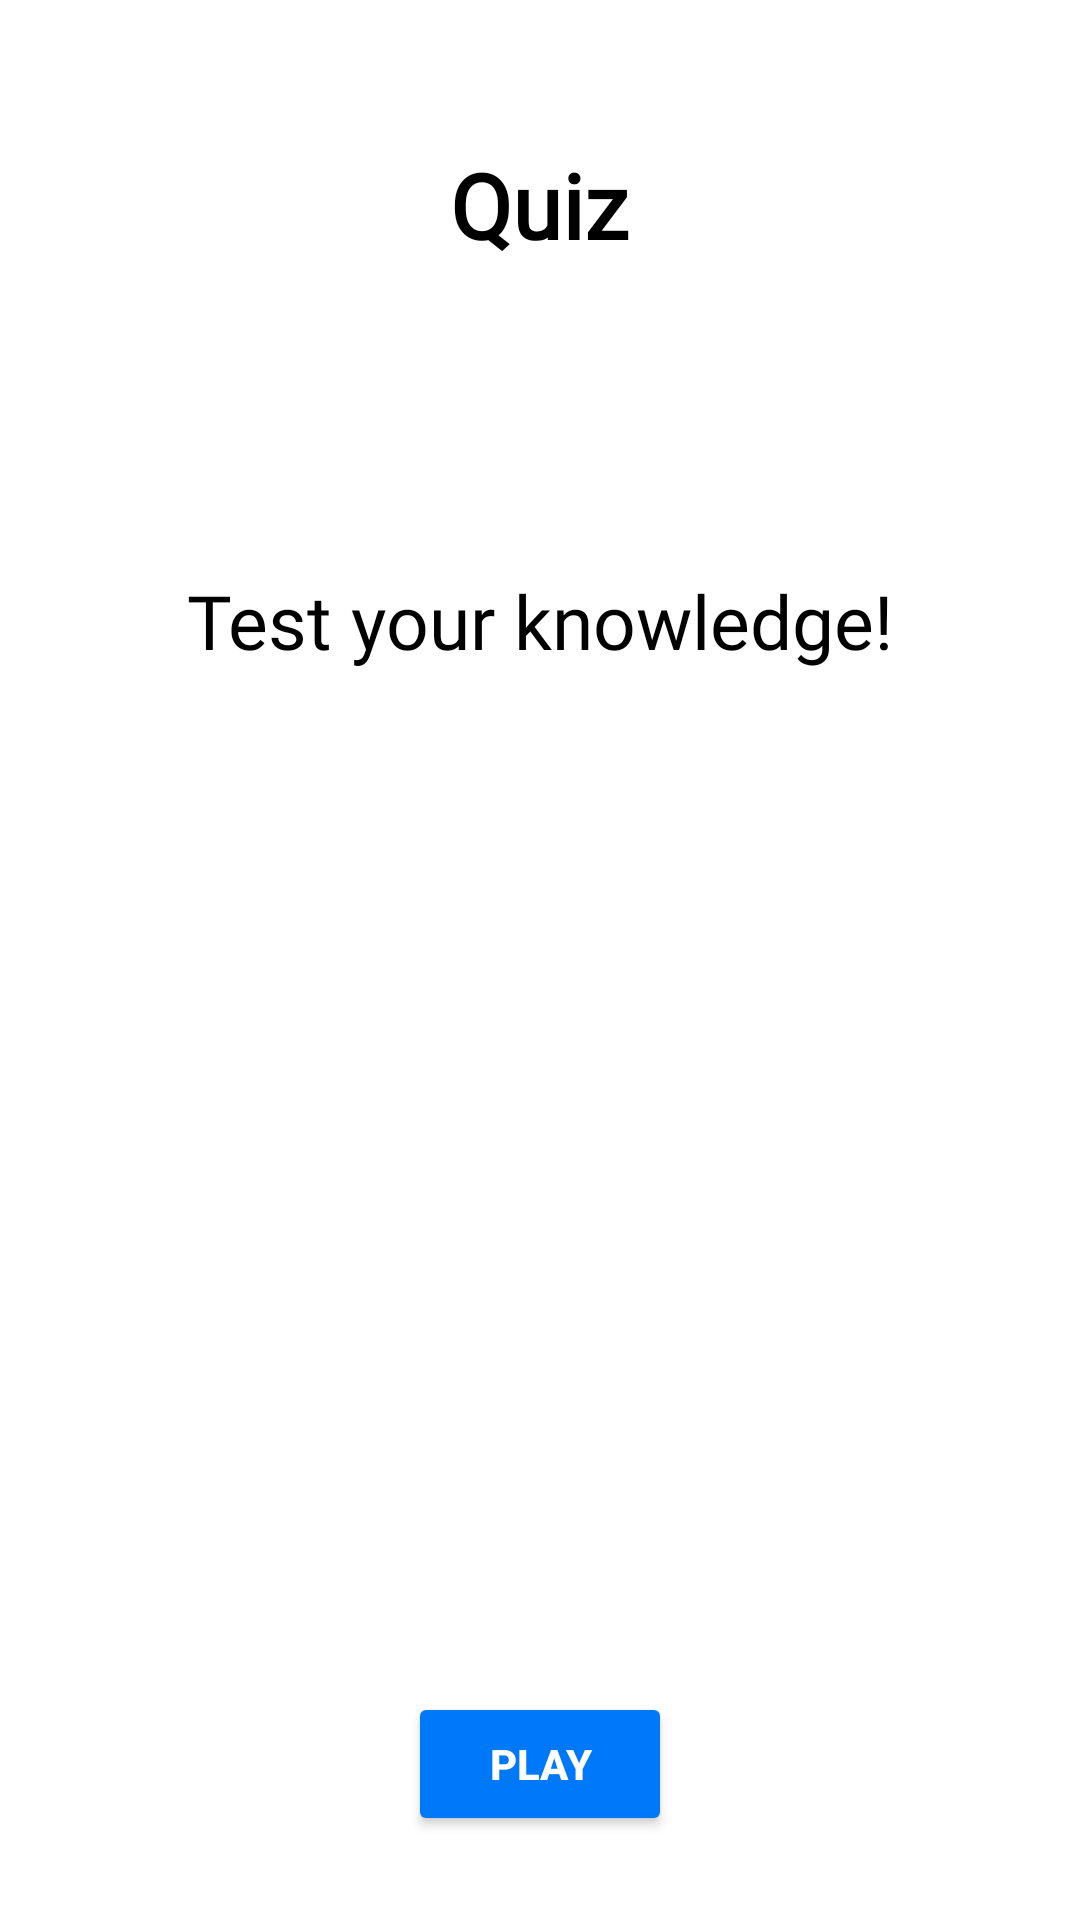

Android layout source for this screen:
<!-- AndroidManifest.xml: application theme Theme.AidPack -->
<!-- res/layout/fragment_medical_quiz.xml -->
<?xml version="1.0" encoding="utf-8"?>
<RelativeLayout xmlns:android="http://schemas.android.com/apk/res/android"
    xmlns:tools="http://schemas.android.com/tools"
    android:layout_width="match_parent"
    android:layout_height="match_parent"
    android:id="@+id/medicalQuiz"
    android:background="#FFFFFF"
    xmlns:app="http://schemas.android.com/apk/res-auto"
    tools:context=".MedicalQuizFragment">


        <Button
            android:id="@+id/btnPlayQuiz"
            android:layout_width="wrap_content"
            android:layout_height="wrap_content"
            android:layout_centerHorizontal="true"
            android:layout_alignParentBottom="true"
            android:layout_marginBottom="28dp"
            android:backgroundTint="@color/light_blue"
            android:text="Play"
            android:textColor="@color/white"
            android:textStyle="bold" />

        <TextView
            android:layout_width="wrap_content"
            android:layout_height="wrap_content"
            android:text="Quiz"
            android:fontFamily="@font/candal"
            android:textSize="30sp"
            android:textStyle="bold"
            android:textColor="@color/black"
            android:layout_alignParentTop="true"
            android:layout_centerHorizontal="true"
            android:layout_marginTop="48dp"/>

        <ImageView
            android:layout_width="wrap_content"
            android:layout_height="wrap_content"
            android:layout_marginTop="20dp"
            android:padding="90dp"
            android:rotation="-5"
            android:src="@drawable/task_icon_quiz" />

        <TextView
            android:id="@+id/textView1"
            android:layout_width="wrap_content"
            android:layout_height="wrap_content"
            android:layout_centerHorizontal="true"
            android:text="Test your knowledge!"
            android:textColor="@color/black"
            android:textStyle="normal"
            android:textSize="25sp"
            android:fontFamily="@font/convergence"
            android:layout_marginTop="190dp"/>

        <TextView
            android:id="@+id/highscore"
            android:layout_width="wrap_content"
            android:layout_height="wrap_content"
            android:layout_alignParentStart="true"
            android:layout_alignParentTop="true"
            android:layout_alignParentEnd="true"
            android:layout_marginStart="121dp"
            android:layout_marginTop="110dp"
            android:layout_marginEnd="114dp"
            android:fontFamily="@font/basic"
            android:gravity="center"
            android:textSize="16sp"
            android:text=""
            android:textColor="@color/light_blue" />


</RelativeLayout>
<!-- resources referenced by this layout -->
<resources>
  <color name="black">#FF000000</color>
  <color name="light_blue">#0078FA</color>
  <color name="white">#FFFFFFFF</color>
  <style name="Theme.AidPack" parent="Theme.MaterialComponents.DayNight.NoActionBar">
          <item name="android:forceDarkAllowed" tools:targetApi="q">  false</item>
          
          <item name="colorPrimary">@color/deep_blue</item>
          <item name="colorPrimaryVariant">@color/black</item>
          <item name="colorOnPrimary">@color/secondary</item>
          
          <item name="colorSecondary">@color/teal_200</item>
          <item name="colorSecondaryVariant">@color/teal_700</item>
          <item name="colorOnSecondary">@color/black</item>
          
          <item name="android:statusBarColor" tools:targetApi="l">?attr/colorPrimaryVariant</item>
          
          <item name="android:windowAnimationStyle">@style/CustomActivityAnimation</item>
      </style>
  <color name="deep_blue">#0153B5</color>
  <color name="secondary">#363554</color>
  <color name="teal_200">#FF03DAC5</color>
  <color name="teal_700">#FF018786</color>
  <style name="CustomActivityAnimation" parent="@android:style/Animation.Activity">
          <item name="android:activityOpenEnterAnimation">@anim/slide_in_right</item>
          <item name="android:activityOpenExitAnimation">@anim/slide_out_left</item>
          <item name="android:activityCloseEnterAnimation">@anim/slide_in_left</item>
          <item name="android:activityCloseExitAnimation">@anim/slide_out_right</item>
      </style>
</resources>
